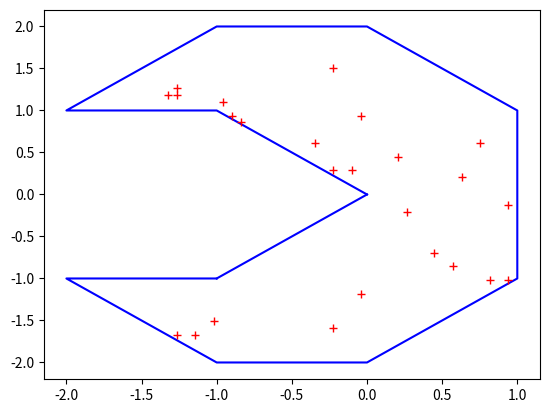

This figure's Python source:
import math

import numpy as np
import matplotlib.pyplot as plt


class DomainSampler:
    def __init__(self, ordered_points):
        # ordered edge points at the domain border, defining a domain,
        # stored as two arrays contained in one: [[X], [Y]]
        # in example, [[0,1,0], [0,1,2]] defines a triangle with vertices [0,0], [1,1], [0,2]
        self.points = ordered_points

        self.point_count = len(self.points[1])
        self.min_y = np.min(self.points[1])
        self.max_y = np.max(self.points[1])
        self.min_x = np.min(self.points[0])
        self.max_x = np.max(self.points[0])

        self.samples = [[], []]

    # SAMPLE_LINE_PROBE: Pre-samples domain using line probes
    def sample_line_probe(self, n_y=50, n_x=50):
        self.samples = [[], []]

        # uniformly generated lines
        for y in np.linspace(self.min_y, self.max_y, n_y):
            idx_shift = 0
            while self.points[1][idx_shift-1] == y:
                idx_shift = idx_shift + 1
                if idx_shift > self.point_count:
                    print('Domain is a straight horizontal line, not allowed')
                    return

            # find intersections with domain boundary
            ordered_intersections = []

            idx_prev = idx_shift - 1
            idx = idx_shift
            point_count_shifted = self.point_count + idx_shift
            while idx < point_count_shifted:
                sgn_prev = self.points[1][idx_prev] - y
                sgn = self.points[1][idx] - y

                if sgn_prev * sgn < 0:  # intersection somewhere between points
                    x_is = self.points[0][idx_prev] - sgn_prev * \
                           (self.points[0][idx] - self.points[0][idx_prev]) / \
                           (self.points[1][idx] - self.points[1][idx_prev])
                    ordered_intersections.append([x_is, x_is, True])

                if sgn == 0:  # intersection at an edge point
                    x1_is = self.points[0][idx]
                    while sgn == 0:
                        idx += 1
                        sgn = self.points[1][idx] - y
                    x2_is = self.points[0][idx - 1]
                    ordered_intersections.append([x1_is, x2_is, np.sign(sgn_prev) - np.sign(sgn)])

                idx_prev = idx
                idx += 1

            ordered_intersections.sort(key=lambda seg: (seg[0] + seg[1]) / 2)

            # create intervals from intersections
            ordered_intervals = []
            inclusion = False
            for iseg in ordered_intersections:
                if iseg[2]:
                    inclusion = ~inclusion
                    ordered_intervals.append(iseg[1] if inclusion else iseg[0])
                elif inclusion:
                    ordered_intervals.append(iseg[0])
                    ordered_intervals.append(iseg[1])

            # sample x-values from intervals
            x = np.linspace(self.min_x, self.max_x, n_x)
            ordered_intervals = (ordered_intervals - self.min_x) * (n_x - 1) / (self.max_x - self.min_x)
            int_idx = 0
            while int_idx < len(ordered_intervals):
                idx1 = math.ceil(ordered_intervals[int_idx])
                idx2 = math.floor(ordered_intervals[int_idx + 1])
                idx_count = idx2 - idx1 + 1
                self.samples[0].extend(x[idx1:(idx2+1)])
                self.samples[1].extend(np.full(idx_count, y))
                int_idx = int_idx + 2
        return

    # TURN_CHECK: Checks if chosen point lies in the domain using degree-sum
    def degree_check(self, x, y):
        deg_sum = 0.0
        for idx in range(self.point_count):
            p1 = self.points[0][idx - 1] - x
            p2 = self.points[1][idx - 1] - y
            n1 = self.points[0][idx] - x
            n2 = self.points[1][idx] - y
            pn = p1*n1+p2*n2
            pp = p1*p1+p2*p2
            nn = n1*n1+n2*n2
            if pp == 0 or nn == 0:
                return False  # points which define the domain are excluded

            product = pn / (math.sqrt(pp) * math.sqrt(nn))
            if abs(product) > 1.0:
                return False  # for rounding errors

            deg_sum = deg_sum + np.sign(p2 * (n1 - p1 * pn / pp)) * math.acos(product)
        return ~(deg_sum < 5.0)

    # SAMPLE_DEGREE_CHECK: Pre-samples domain using degree-sum check
    def sample_degree_check(self, n_x=50, n_y=50):
        self.samples = [[], []]

        for x in np.linspace(self.min_x, self.max_x, n_x):
            for y in np.linspace(self.min_y, self.max_y, n_y):
                if self.degree_check(x, y):
                    self.samples[0].append(x)
                    self.samples[1].append(y)
        return

    # (incomplete) SAMPLE_DEGREE_CHECK_HIERARCHICAL: Pre-samples domain using degree-sum check with square hierarchy
    def sample_degree_check_hierarchical(self, n_x=10, n_y=10):
        self.samples = [[], []]

        lx = np.linspace(self.min_x, self.max_x, n_x)
        ly = np.linspace(self.min_y, self.max_y, n_y)
        dw = (self.max_x - self.min_x) / n_x
        dh = (self.max_y - self.min_y) / n_y

        grid_points = [[a, b] for a in ly for b in lx]
        inclusions = [self.degree_check(grid_points[idx][0], grid_points[idx][1]) for idx in range(n_x * n_y)]
        squares = [Square() for a in range((n_x-1)*(n_y-1))]

        for y_idx in range(n_y-1):
            for x_idx in range(n_x-1):
                idx = x_idx + y_idx * n_x

                top_right = x_idx + y_idx * (n_x-1)
                top_left = top_right - 1
                bottom_right = top_right - n_x + 1
                bottom_left = top_right - n_x

                grid_points[x_idx + y_idx * n_x].append(bottom_left)
                grid_points[x_idx+1 + y_idx * n_x].append(bottom_right)
                grid_points[x_idx + (y_idx+1) * n_x].append(top_left)
                grid_points[x_idx+1 + (y_idx+1) * n_x].append(top_right)

                squares[bottom_left].top_right = idx
                squares[bottom_right].top_left = idx
                squares[top_left].bottom_right = idx
                squares[top_right].bottom_left = idx

        dw = dw / 2
        dh = dh / 2

        for square in squares:
            if grid_points[square.top_right] and grid_points[square.top_left] and grid_points[square.bottom_right] and grid_points[square.bottom_left]:
                square.included = True
            else:
                square = [Square(),
                          Square(),
                          Square(),
                          Square()]

        return

    # PLOT: Plots generated samples
    def plot(self):
        plt.plot(self.samples[0], self.samples[1], 'g+')

    # RANDOM_SAMPLE: Chooses one random sample from pre-sampled domain
    def random_sample(self):
        index = np.random.randint(0, len(self.samples[0]))
        return [self.samples[0][index], self.samples[1][index]]


class Square:
    def __init__(self):
        self.bottom_left = 0
        self.bottom_right = 0
        self.top_left = 0
        self.top_right = 0


if __name__ == '__main__':
    # Pacman domain
    ds = DomainSampler([[0, -1, -2, -1, 0, 1, 1, 0, -1, -2, -1],
                        [0, 1, 1, 2, 2, 1, -1, -2, -2, -1, -1]])
    plt.plot(ds.points[0], ds.points[1], 'b')
    plt.plot([ds.points[0][-1], ds.points[0][0]], [ds.points[1][-1], ds.points[1][0]], 'b')

    # ds.sample_line_probe()
    ds.sample_degree_check()

    # ds.plot()

    for counter in range(25):
        r = ds.random_sample()
        plt.plot(r[0], r[1], 'r+')

    plt.show()
